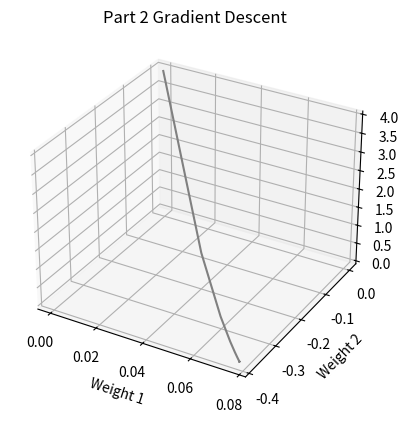

Source code (Python):
import numpy as np
from matplotlib import pyplot as plt
import math

class visualGradDescent:
    def __init__(self, eta, epochs, w1, w2, x1, x2):
        self.eta = eta
        self.epochs = epochs
        self.w1 = w1
        self.w2 = w2
        self.x1 = x1
        self.x2 = x2

    def updateWeights(self, weight, grad):
        newWeight = weight - (self.eta * grad)
        return newWeight

    def weightOneGrad(self, weight1, weight2):
        w1Grad = 2 * self.x1 * (self.x1 * weight1 - 5 * self.x2 * weight2 - 2)
        return w1Grad

    def weightTwoGrad(self, weight1, weight2):
        w2Grad = -10 * self.x2 * (self.x1 * weight1 - 5 * self.x2 * weight2 - 2)
        return w2Grad

    def jCalc(self, weight1, weight2):
        j = (self.x1 * weight1 - 5 * self.x2 * weight2 - 2) ** 2
        return j

    def runVGD(self):
        weight1 = self.w1
        weight2 = self.w2
        weight1Storage = []
        weight2Storage = []
        jStorage = []

        for epoch in range(self.epochs):
            j = self.jCalc(weight1, weight2)
            weight1Storage.append(weight1)
            weight2Storage.append(weight2)
            jStorage.append(j)
            w1Grad = self.weightOneGrad(weight1, weight2)
            w2Grad = self.weightTwoGrad(weight1, weight2)
            weight1 = self.updateWeights(weight1, w1Grad)
            weight2 = self.updateWeights(weight2, w2Grad)
            
        return weight1Storage, weight2Storage, jStorage
    
    def plotRun(self, weight1Storage, weight2Storage, jStorage):
        ax = plt.axes(projection='3d')
        ax.plot3D(weight1Storage, weight2Storage, jStorage, 'gray')
        ax.set_title('Part 2 Gradient Descent')
        ax.set_xlabel('Weight 1')
        ax.set_ylabel('Weight 2')
        ax.set_zlabel('J')
        plt.show()
        
if __name__ == '__main__':
    gd = visualGradDescent(0.01, 100, 0, 0, 1, 1)
    weight1Storage, weight2Storage, jStorage = gd.runVGD()
    gd.plotRun(weight1Storage, weight2Storage, jStorage)